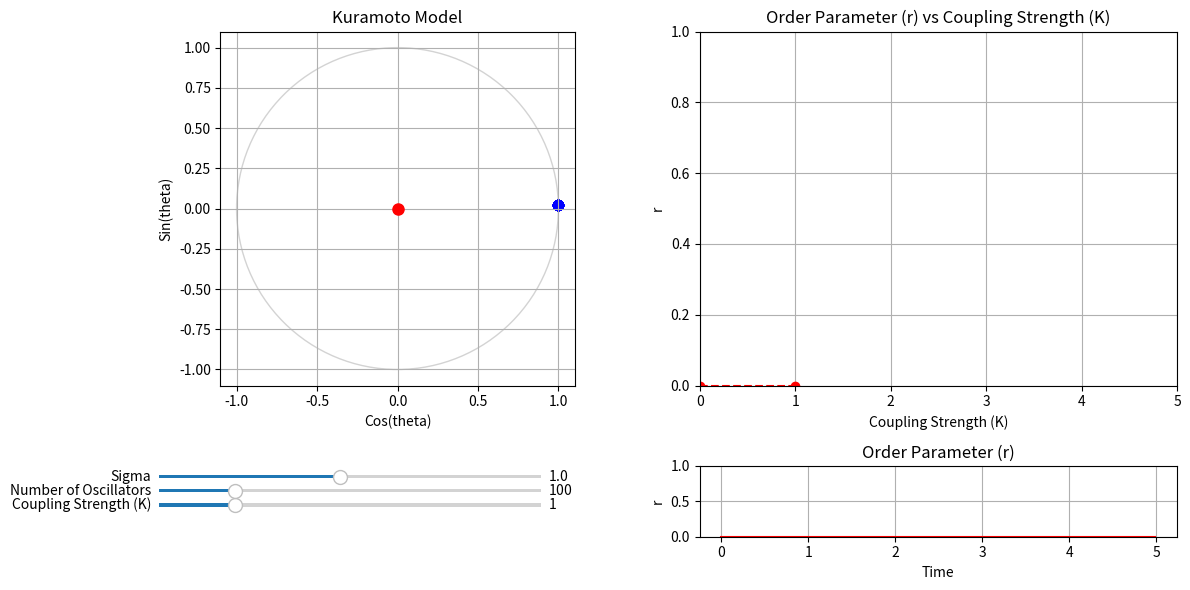

This chart was generated by the following Python code:
import matplotlib.pyplot as plt
import numpy as np
from matplotlib import animation
from matplotlib.axes import Axes
from scipy.integrate import solve_ivp


def initialize_oscillators(num_oscillators: int, sigma: float = 1.0):
    # Assign a random initial phase to each
    # oscillator (position in the unit circle)
    theta = np.zeros(num_oscillators)  # replace this line!

    # Assign a random natural frequency to
    # each oscillator (angular velocity)
    omega = np.zeros(num_oscillators)  # replace this line!
    return theta, omega


def kuramoto_ode(
    t: float, theta: np.ndarray, omega: np.ndarray = 1, coupling_strength: float = 1.0
) -> np.ndarray:
    # Keep theta within [0, 2 * pi]
    theta = np.mod(theta, 2 * np.pi)

    # Your ODE goes here
    dtheta_dt = np.ones_like(theta)  # replace this line!

    return dtheta_dt


def kuramoto_order_parameter(theta: np.ndarray) -> tuple:
    # Compute the order parameter, r * exp(i * phi)
    order_param = 0  # replace this line!
    # The absolute value of the order parameter is the synchronization index
    r = np.abs(order_param)
    # The angle of the order parameter is the phase of the synchronization
    phi = np.angle(order_param)
    # The real part of the order parameter is r * cos(phi)
    rcosphi = np.real(order_param)
    # The imaginary part of the order parameter is r * sin(phi)
    rsinphi = np.imag(order_param)
    return r, phi, rcosphi, rsinphi


def run_simulation():
    # ------------------------------------------------------------------------#
    # PARAMETERS
    # ------------------------------------------------------------------------#
    coupling_strength = 1.0  # K
    max_k = 5.0  # Maximum K allowed in the slider
    num_oscillators = 100  # Number of oscillators
    max_oscillators = 500  # Maximum number of oscillators allowed in the slider
    sigma = 1.0  # Standard deviation of the natural frequencies
    dt = 0.01  # Time step

    # Initialize oscillators (phase and natural frequency)
    theta, omega = initialize_oscillators(num_oscillators, sigma=sigma)
    t_span = (0, dt)

    # Order parameter (phase centroid)
    ls_order_param = [0] * 500
    ls_t = np.arange(0, 500) * dt
    dict_kr = {0: [0]}

    # ------------------------------------------------------------------------#
    # INITIALIZE THE PLOT
    # ------------------------------------------------------------------------#

    # We will do a grid of three plots: one square on the right,
    # and two rectangles on the left
    fig, axs = plt.subplots(2, 2, figsize=(12, 6), height_ratios=[1, 0.2])

    # Left plot: Phase space
    ax_phase: Axes = axs[0, 0]
    ax_phase.set_title("Kuramoto Model")
    ax_phase.set_xlabel("Cos(theta)")
    ax_phase.set_ylabel("Sin(theta)")
    ax_phase.set_xlim(-1.1, 1.1)
    ax_phase.set_ylim(-1.1, 1.1)
    ax_phase.set_aspect("equal")
    ax_phase.grid(True)

    # Draw unit circle
    circle = plt.Circle((0, 0), 1, color="lightgray", fill=False)
    ax_phase.add_artist(circle)

    # Initialize scatter plot for oscillators
    scatter = ax_phase.scatter([], [], s=50, color="blue", alpha=0.5)

    # Initialize line for the phase centroid (order parameter)
    (centroid_line,) = ax_phase.plot([], [], color="red", linewidth=2)
    (centroid_point,) = ax_phase.plot([], [], "ro", markersize=8)

    # Right plot: r vs t
    ax_order_param: Axes = axs[1, 1]
    ax_order_param.set_title("Order Parameter (r)")
    ax_order_param.set_xlabel("Time")
    ax_order_param.set_ylabel("r")
    ax_order_param.set_ylim(0, 1)
    ax_order_param.grid(True)
    (line_order_param,) = ax_order_param.plot(ls_t, ls_order_param, color="red")

    # Right plot: r vs K
    ax_kr: Axes = axs[0, 1]
    ax_kr.set_title("Order Parameter (r) vs Coupling Strength (K)")
    ax_kr.set_xlabel("Coupling Strength (K)")
    ax_kr.set_ylabel("r")
    ax_kr.set_ylim(0, 1)
    ax_kr.set_xlim(0, max_k)
    ax_kr.grid(True)
    (line_kr,) = ax_kr.plot([], [], color="red", marker="o", linestyle="--")

    # ------------------------------------------------------------------------#
    # ANIMATION
    # ------------------------------------------------------------------------#

    def update(frame: int):
        # Acces the variables from the outer scope to update them
        nonlocal theta, coupling_strength, dict_kr, ls_order_param

        # Solve the ODE system
        sol = solve_ivp(
            kuramoto_ode,
            t_span,
            theta,
            args=(omega, coupling_strength),
        )
        theta = sol.y[..., -1]
        # Keep theta within [0, 2 * pi]
        theta = np.mod(theta, 2 * np.pi)

        # Update scatter plot on the unit circle (left plot)
        x = np.cos(theta)
        y = np.sin(theta)
        data = np.vstack((x, y)).T
        # Take as many oscillators as chosen by the user
        scatter.set_offsets(data)

        # Compute the order parameter
        r, phi, rcosphi, rsinphi = kuramoto_order_parameter(theta)

        # Update centroid line
        centroid_line.set_data([0, rcosphi], [0, rsinphi])
        centroid_point.set_data([rcosphi], [rsinphi])

        # Update order parameter list - It will always contain the same amount of values
        ls_order_param.append(r)
        ls_order_param.pop(0)
        # Update order parameter plot
        line_order_param.set_data(ls_t, ls_order_param)

        # Update dictonary of K vs r
        if coupling_strength not in dict_kr.keys():
            dict_kr[coupling_strength] = [r]
            # Sort the dictionary by the coupling strength
            dict_kr = dict(sorted(dict_kr.items()))
        else:
            dict_kr[coupling_strength].append(r)
            # Store no more than 200 values per K to avoid memory issues
            dict_kr[coupling_strength] = dict_kr[coupling_strength][-200:]

        # Update K vs r plot by computing the mean of the r values for each K
        ls_means = [np.mean(dict_kr[k]) for k in dict_kr.keys()]
        line_kr.set_data(list(dict_kr.keys()), ls_means)

        return scatter, centroid_line, centroid_point, line_order_param, line_kr

    ani = animation.FuncAnimation(fig, update, blit=True, interval=1)

    # ------------------------------------------------------------------------#
    # SLIDERS
    # ------------------------------------------------------------------------#

    # Create the sliders axes
    ax_sliders: Axes = axs[1, 0]
    ax_sliders.axis("off")  # Turn off the axis (the grid and numbers)

    # Coupling strength slider
    ax_coupling = ax_sliders.inset_axes([0.0, 0.4, 0.8, 0.1])
    slider_coupling = plt.Slider(
        ax_coupling,
        "Coupling Strength (K)",
        valmin=0.0,
        valmax=max_k,
        valinit=coupling_strength,
        valstep=0.05,
    )

    # Number of oscillators slider
    ax_num_oscillators = ax_sliders.inset_axes([0.0, 0.6, 0.8, 0.1])
    slider_num_oscillators = plt.Slider(
        ax_num_oscillators,
        "Number of Oscillators",
        valmin=1,
        valmax=max_oscillators,
        valinit=num_oscillators,
        valstep=1,
    )

    # Sigmas slider
    ax_sigma = ax_sliders.inset_axes([0.0, 0.8, 0.8, 0.1])
    slider_sigma = plt.Slider(
        ax_sigma,
        "Sigma",
        valmin=0.1,
        valmax=2.0,
        valinit=sigma,
        valstep=0.1,
    )

    def update_sliders(_):
        # Acces the variables from the outer scope to update them
        nonlocal coupling_strength, num_oscillators, sigma, theta, omega
        # Update the parameters according to the sliders values
        coupling_strength = slider_coupling.val
        num_oscillators = int(slider_num_oscillators.val)
        sigma = slider_sigma.val
        # Reinitalize the oscillators
        theta, omega = initialize_oscillators(num_oscillators, sigma=sigma)

    # Attach the update function to the sliders
    slider_coupling.on_changed(update_sliders)
    slider_num_oscillators.on_changed(update_sliders)
    slider_sigma.on_changed(update_sliders)

    # ------------------------------------------------------------------------#
    #  DISPLAY
    # ------------------------------------------------------------------------#

    plt.tight_layout()
    plt.show()


if __name__ == "__main__":
    run_simulation()
